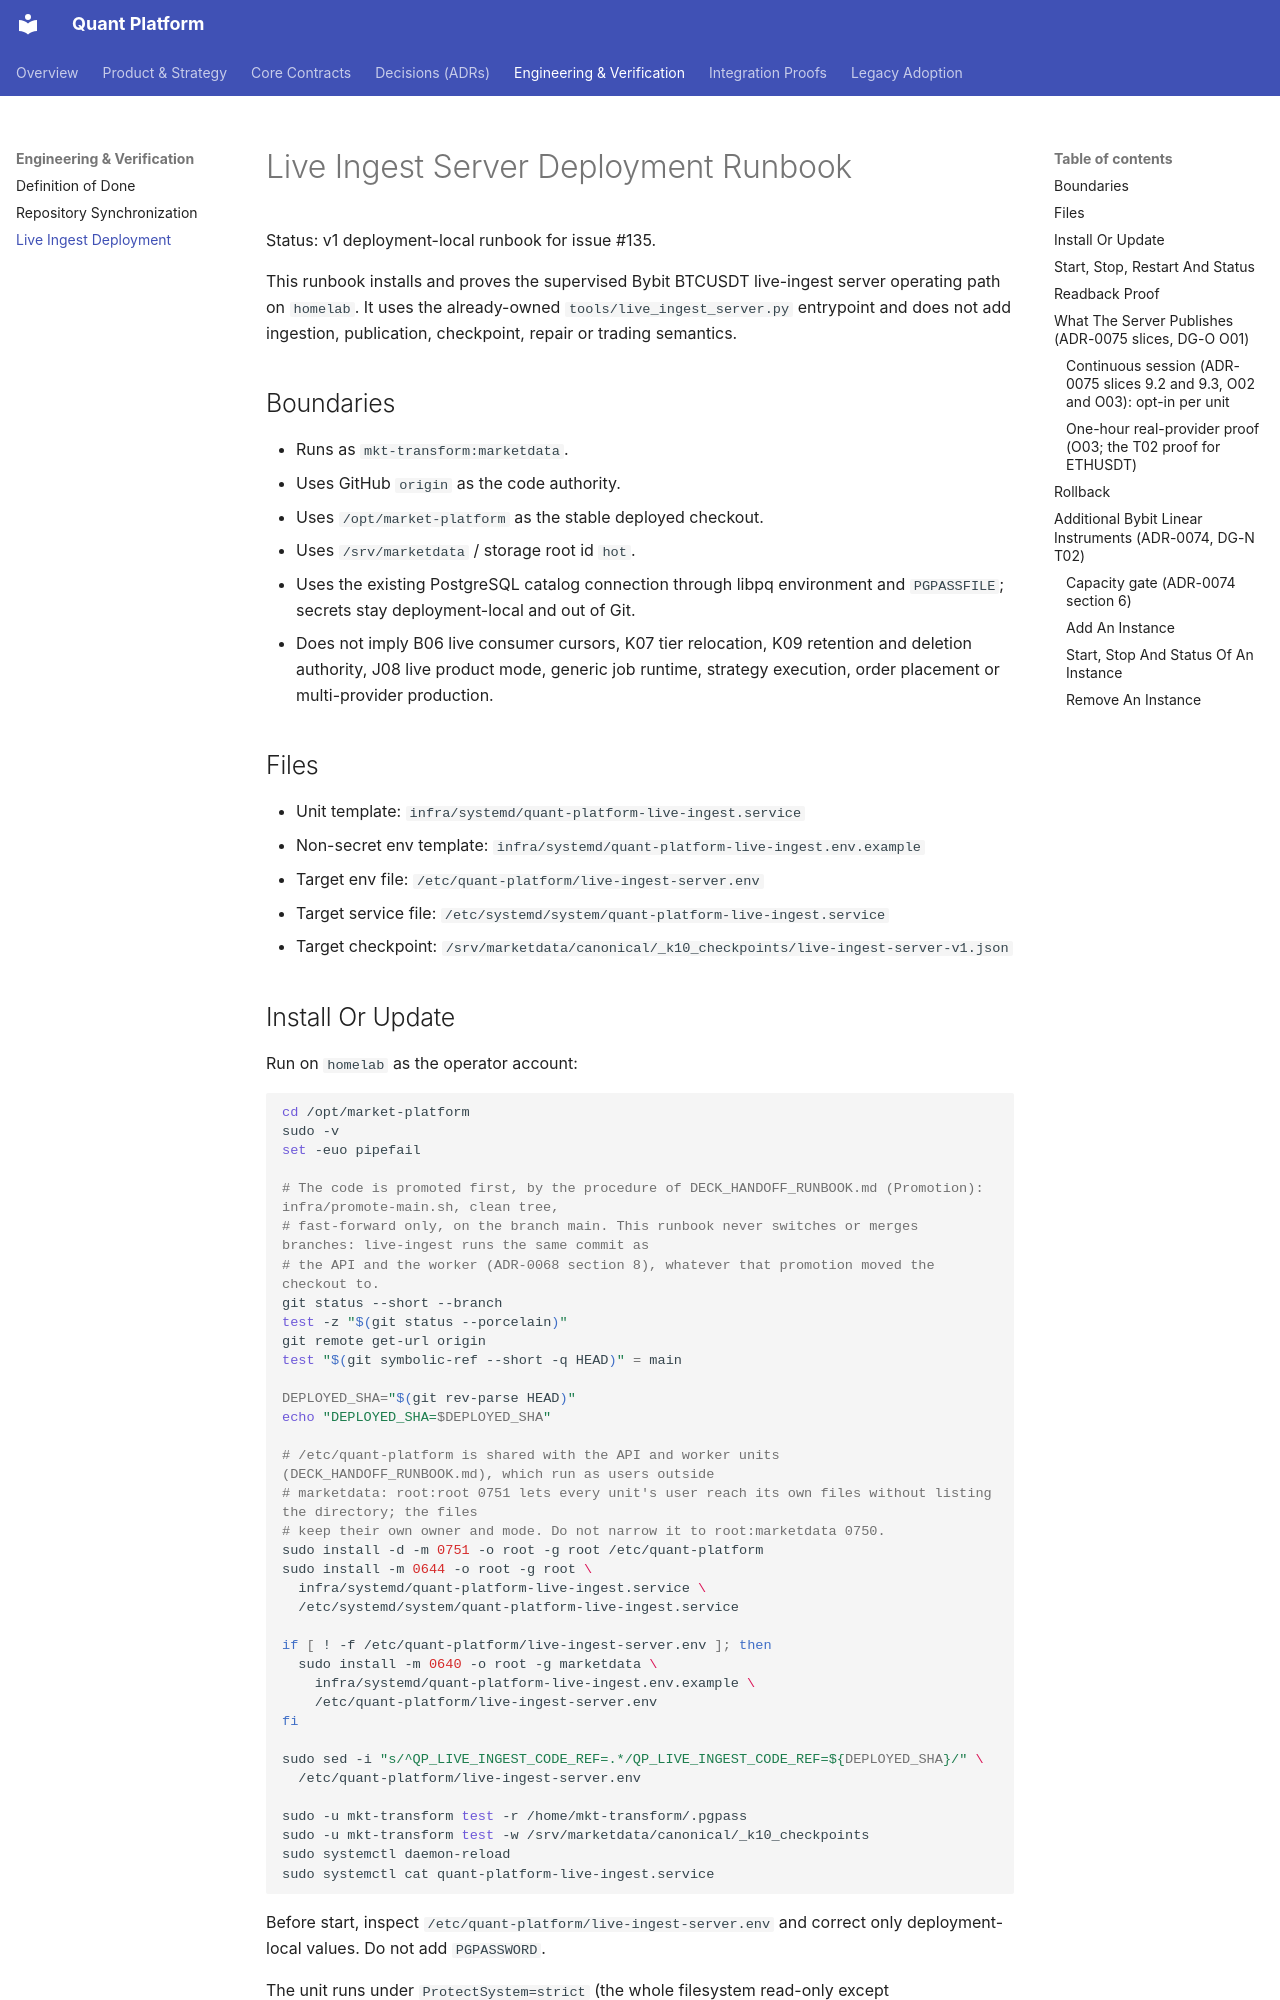

repository: NeoNix-Lab/quant-platform · page: engineering/LIVE_INGEST_SERVER_DEPLOYMENT/index.html · generator: mkdocs

# Live Ingest Server Deployment Runbook

Status: v1 deployment-local runbook for issue #135.

This runbook installs and proves the supervised Bybit BTCUSDT live-ingest
server operating path on `homelab`. It uses the already-owned
`tools/live_ingest_server.py` entrypoint and does not add ingestion,
publication, checkpoint, repair or trading semantics.

## Boundaries

- Runs as `mkt-transform:marketdata`.
- Uses GitHub `origin` as the code authority.
- Uses `/opt/market-platform` as the stable deployed checkout.
- Uses `/srv/marketdata` / storage root id `hot`.
- Uses the existing PostgreSQL catalog connection through libpq environment and
  `PGPASSFILE`; secrets stay deployment-local and out of Git.
- Does not imply B06 live consumer cursors, K07 tier relocation, K09 retention
  and deletion authority, J08 live product mode, generic job runtime, strategy
  execution, order placement or multi-provider production.

## Files

- Unit template: `infra/systemd/quant-platform-live-ingest.service`
- Non-secret env template:
  `infra/systemd/quant-platform-live-ingest.env.example`
- Target env file: `/etc/quant-platform/live-ingest-server.env`
- Target service file:
  `/etc/systemd/system/quant-platform-live-ingest.service`
- Target checkpoint:
  `/srv/marketdata/canonical/_k10_checkpoints/live-ingest-server-v1.json`

## Install Or Update

Run on `homelab` as the operator account:

```bash
cd /opt/market-platform
sudo -v
set -euo pipefail

# The code is promoted first, by the procedure of DECK_HANDOFF_RUNBOOK.md (Promotion): infra/promote-main.sh, clean tree,
# fast-forward only, on the branch main. This runbook never switches or merges branches: live-ingest runs the same commit as
# the API and the worker (ADR-0068 section 8), whatever that promotion moved the checkout to.
git status --short --branch
test -z "$(git status --porcelain)"
git remote get-url origin
test "$(git symbolic-ref --short -q HEAD)" = main

DEPLOYED_SHA="$(git rev-parse HEAD)"
echo "DEPLOYED_SHA=$DEPLOYED_SHA"

# /etc/quant-platform is shared with the API and worker units (DECK_HANDOFF_RUNBOOK.md), which run as users outside
# marketdata: root:root 0751 lets every unit's user reach its own files without listing the directory; the files
# keep their own owner and mode. Do not narrow it to root:marketdata 0750.
sudo install -d -m 0751 -o root -g root /etc/quant-platform
sudo install -m 0644 -o root -g root \
  infra/systemd/quant-platform-live-ingest.service \
  /etc/systemd/system/quant-platform-live-ingest.service

if [ ! -f /etc/quant-platform/live-ingest-server.env ]; then
  sudo install -m 0640 -o root -g marketdata \
    infra/systemd/quant-platform-live-ingest.env.example \
    /etc/quant-platform/live-ingest-server.env
fi

sudo sed -i "s/^QP_LIVE_INGEST_CODE_REF=.*/QP_LIVE_INGEST_CODE_REF=${DEPLOYED_SHA}/" \
  /etc/quant-platform/live-ingest-server.env

sudo -u mkt-transform test -r /home/mkt-transform/.pgpass
sudo -u mkt-transform test -w /srv/marketdata/canonical/_k10_checkpoints
sudo systemctl daemon-reload
sudo systemctl cat quant-platform-live-ingest.service
```

Before start, inspect `/etc/quant-platform/live-ingest-server.env` and correct
only deployment-local values. Do not add `PGPASSWORD`.

The unit runs under `ProtectSystem=strict` (the whole filesystem read-only
except `ReadWritePaths=`). If this deployment's `QP_LIVE_INGEST_STORAGE_ROOT`
is not `/srv/marketdata`, update `ReadWritePaths=` in the installed unit to
match before starting the service, or every checkpoint/publish write will
fail with `EROFS`/permission-denied.
